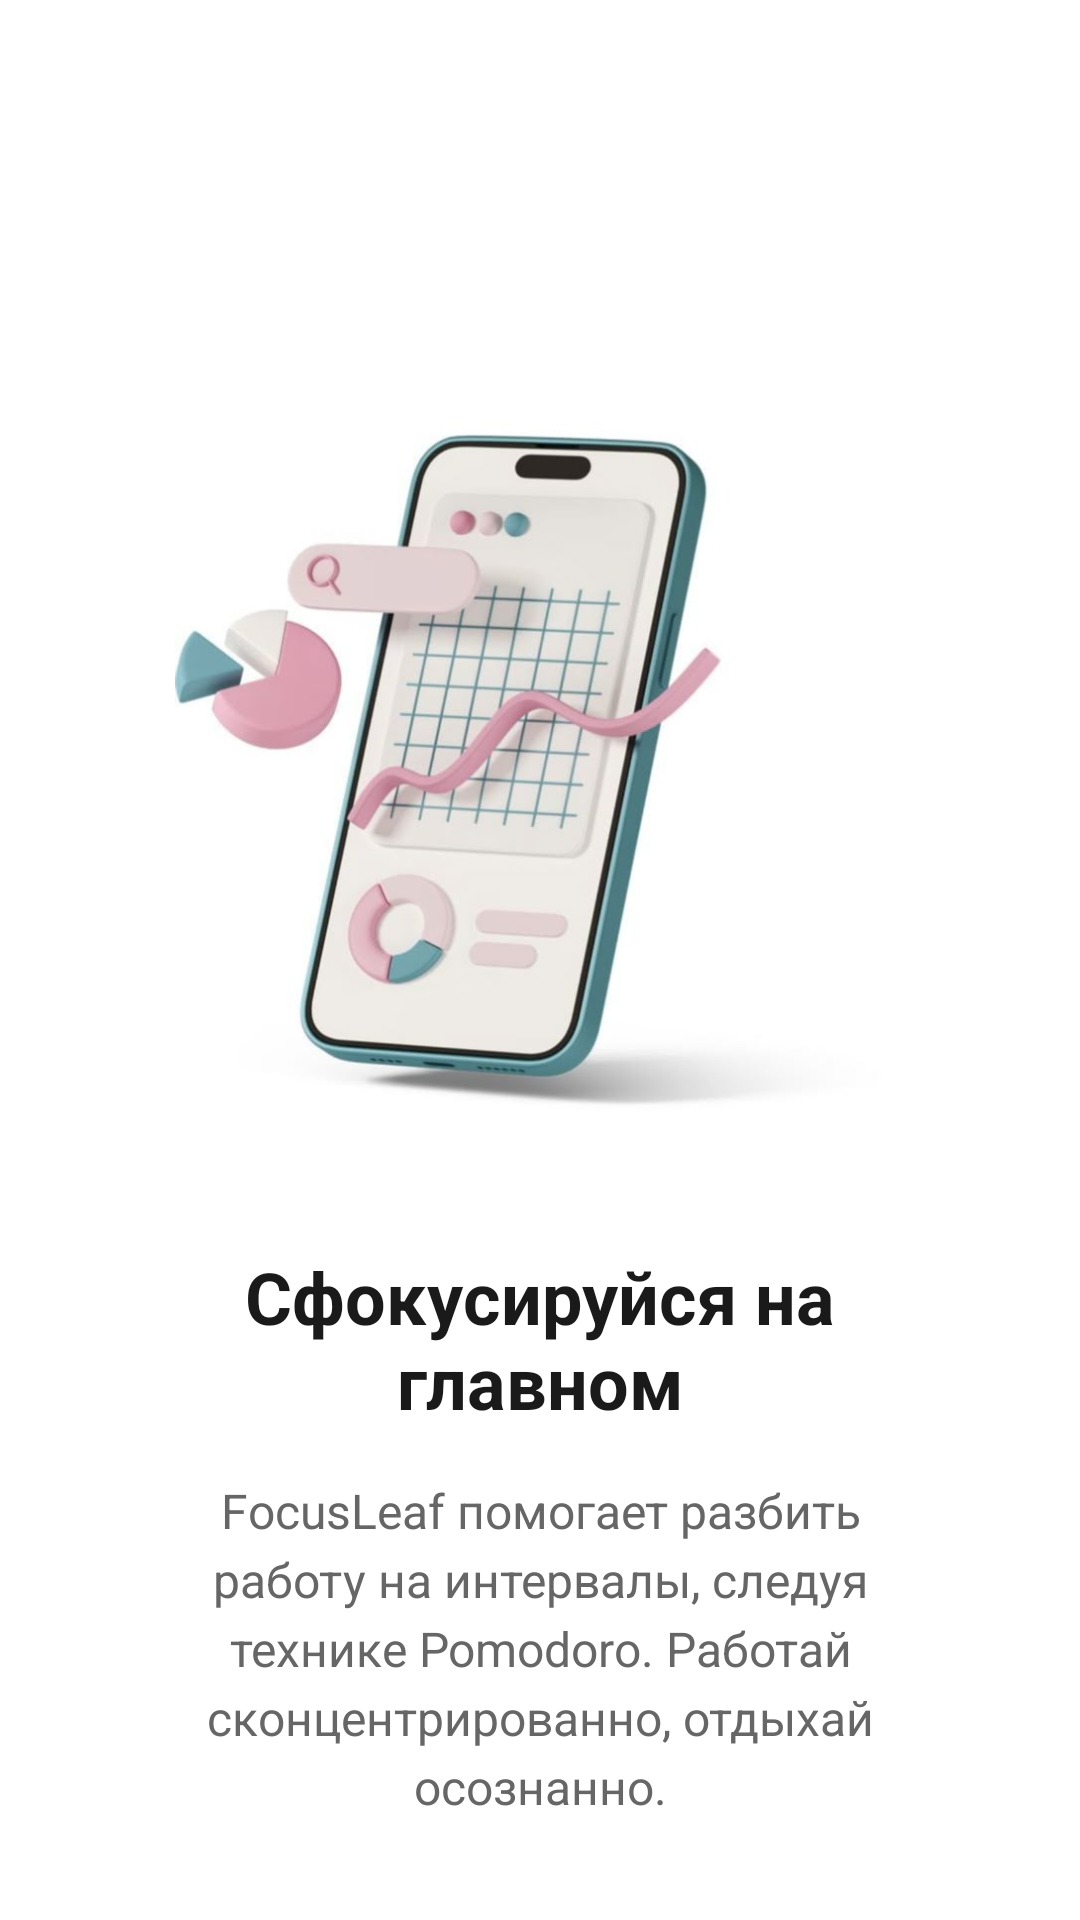

Here is an Android app screen rendered from its layout file. Give the layout XML and the strings, colors and styles it references.
<!-- AndroidManifest.xml: application theme Theme.FocusLeaf -->
<!-- res/layout/fragment_onboarding_2.xml -->
<?xml version="1.0" encoding="utf-8"?>
<androidx.constraintlayout.widget.ConstraintLayout xmlns:android="http://schemas.android.com/apk/res/android"
    xmlns:app="http://schemas.android.com/apk/res-auto"
    xmlns:tools="http://schemas.android.com/tools"
    android:layout_width="match_parent"
    android:layout_height="match_parent"
    android:padding="24dp">

    
    <androidx.cardview.widget.CardView
        android:id="@+id/cardContent"
        android:layout_width="match_parent"
        android:layout_height="wrap_content"
        android:layout_marginTop="48dp"
        app:cardBackgroundColor="@color/onboarding_card"
        app:cardCornerRadius="24dp"
        app:cardElevation="0dp"
        app:layout_constraintEnd_toEndOf="parent"
        app:layout_constraintStart_toStartOf="parent"
        app:layout_constraintTop_toTopOf="parent">

        <LinearLayout
            android:layout_width="match_parent"
            android:layout_height="wrap_content"
            android:gravity="center"
            android:orientation="vertical"
            android:padding="32dp">

            
            <ImageView
                android:id="@+id/ivIllustration"
                android:layout_width="280dp"
                android:layout_height="280dp"
                android:layout_marginBottom="32dp"
                android:scaleType="fitCenter"
                android:contentDescription="Аналитика и статистика"
                android:src="@drawable/onboarding_2_analytics"
                tools:ignore="ContentDescription" />

            
            <TextView
                android:id="@+id/tvTitle"
                android:layout_width="match_parent"
                android:layout_height="wrap_content"
                android:layout_marginBottom="16dp"
                android:gravity="center"
                android:text="@string/onboarding_2_title"
                android:textColor="@color/onboarding_text_primary"
                android:textSize="24sp"
                android:textStyle="bold"
                tools:text="Сфокусируйся на главном" />

            
            <TextView
                android:id="@+id/tvDescription"
                android:layout_width="match_parent"
                android:layout_height="wrap_content"
                android:gravity="center"
                android:lineSpacingExtra="4dp"
                android:text="@string/onboarding_2_description"
                android:textColor="@color/onboarding_text_secondary"
                android:textSize="16sp"
                tools:text="FocusLeaf помогает разбить работу на интервалы, следуя технике Pomodoro. Работай сконцентрированно, отдыхай осознанно." />

        </LinearLayout>

    </androidx.cardview.widget.CardView>

</androidx.constraintlayout.widget.ConstraintLayout>
<!-- resources referenced by this layout -->
<resources>
  <color name="onboarding_card">#FFFFFF</color>
  <color name="onboarding_text_primary">#1A1A1A</color>
  <color name="onboarding_text_secondary">#666666</color>
  <!-- drawable onboarding_2_analytics: jpg bitmap (drawable, 33094 bytes) -->
  <string name="onboarding_2_description">FocusLeaf помогает разбить работу на интервалы, следуя технике Pomodoro. Работай сконцентрированно, отдыхай осознанно.</string>
  <string name="onboarding_2_title">Сфокусируйся на главном</string>
  <style name="Theme.FocusLeaf" parent="Base.Theme.FocusLeaf" />
  <style name="Base.Theme.FocusLeaf" parent="Theme.Material3.DayNight.NoActionBar">
          
          <item name="colorPrimary">@color/primary</item>
          <item name="colorOnPrimary">@color/white</item>
          
          
          <item name="colorSurface">@color/surface</item>
          <item name="colorOnSurface">@color/on_surface</item>
          
          
          <item name="colorOutline">@color/outline</item>
          
          
          <item name="colorError">@color/error</item>
          <item name="colorOnError">@color/white</item>
          
          
          <item name="android:windowBackground">@color/surface</item>
          
          
          <item name="android:statusBarColor">@color/surface</item>
          <item name="android:windowLightStatusBar" tools:targetApi="m">false</item>
      </style>
  <color name="primary">#4CAF50</color>
  <color name="white">#FFFFFFFF</color>
  <color name="surface">#FFFFFF</color>
  <color name="on_surface">#1A1A1A</color>
  <color name="outline">#BDBDBD</color>
  <color name="error">#CF6679</color>
</resources>
